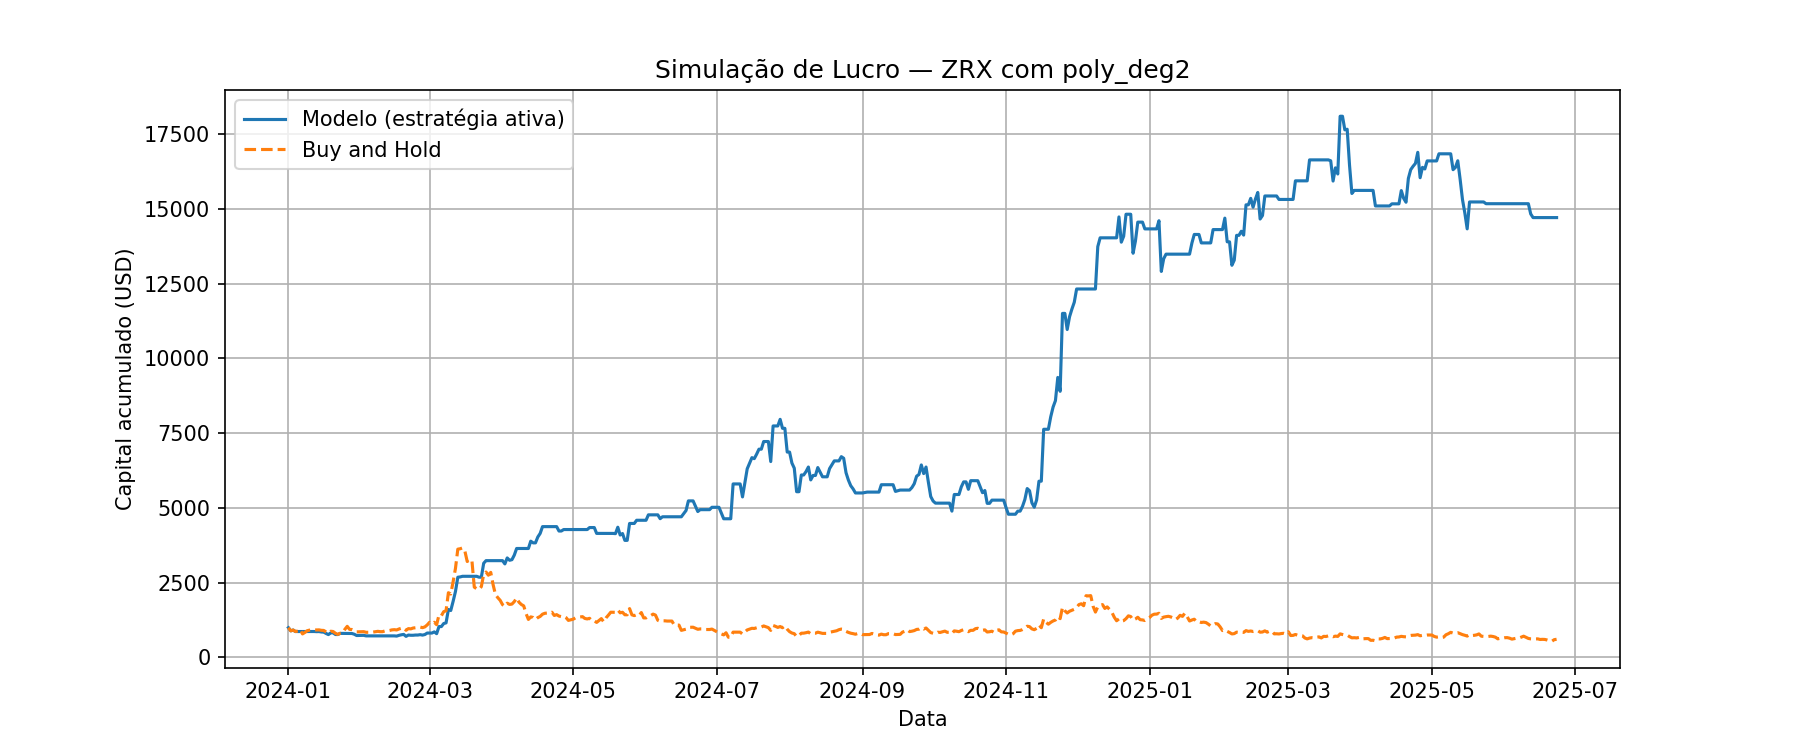

Data behind this chart, as committed beside it:
Data, preco_hoje, preco_amanha, Previsao, sinal, retorno_estrategia, retorno_hold, capital_estrategia, capital_hold
2024-01-01, 0.3693, 0.3677, 0.3694, 1, 0.9957, 0.9957, 995.7, 995.7
2024-01-02, 0.3677, 0.3291, 0.3715, 1, 0.895, 0.895, 891.1, 891.1
2024-01-03, 0.3291, 0.3391, 0.3292, 1, 1.03, 1.03, 918.2, 918.2
2024-01-04, 0.3391, 0.3206, 0.3469, 1, 0.9454, 0.9454, 868.1, 868.1
2024-01-05, 0.3206, 0.3278, 0.3103, 0, 1.0, 1.022, 868.1, 887.6
2024-01-06, 0.3278, 0.3464, 0.3273, 0, 1.0, 1.057, 868.1, 938
2024-01-07, 0.3464, 0.2912, 0.3328, 0, 1.0, 0.8406, 868.1, 788.5
2024-01-08, 0.2912, 0.3094, 0.2715, 0, 1.0, 1.062, 868.1, 837.8
2024-01-09, 0.3094, 0.3306, 0.2968, 0, 1.0, 1.069, 868.1, 895.2
2024-01-10, 0.3306, 0.338, 0.3092, 0, 1.0, 1.022, 868.1, 915.2
2024-01-11, 0.338, 0.3417, 0.3296, 0, 1.0, 1.011, 868.1, 925.3
2024-01-12, 0.3417, 0.3419, 0.3434, 1, 1.001, 1.001, 868.6, 925.8
2024-01-13, 0.3419, 0.34, 0.3473, 1, 0.9944, 0.9944, 863.8, 920.7
2024-01-14, 0.34, 0.3412, 0.3465, 1, 1.004, 1.004, 866.9, 923.9
2024-01-15, 0.3412, 0.3356, 0.3458, 1, 0.9836, 0.9836, 852.6, 908.7
2024-01-16, 0.3356, 0.334, 0.3429, 1, 0.9952, 0.9952, 848.6, 904.4
2024-01-17, 0.334, 0.3163, 0.3394, 1, 0.947, 0.947, 803.6, 856.5
2024-01-18, 0.3163, 0.3016, 0.3209, 1, 0.9535, 0.9535, 766.3, 816.7
2024-01-19, 0.3016, 0.3241, 0.3065, 1, 1.075, 1.075, 823.4, 877.6
2024-01-20, 0.3241, 0.3207, 0.3141, 0, 1.0, 0.9895, 823.4, 868.4
2024-01-21, 0.3207, 0.2991, 0.3233, 1, 0.9326, 0.9326, 768, 809.9
2024-01-22, 0.2991, 0.285, 0.2965, 0, 1.0, 0.9529, 768, 771.7
2024-01-23, 0.285, 0.2991, 0.2859, 1, 1.049, 1.049, 805.9, 809.9
2024-01-24, 0.2991, 0.3026, 0.2896, 0, 1.0, 1.012, 805.9, 819.4
2024-01-25, 0.3026, 0.3481, 0.2895, 0, 1.0, 1.15, 805.9, 942.6
2024-01-26, 0.3481, 0.3847, 0.3236, 0, 1.0, 1.105, 805.9, 1042
2024-01-27, 0.3847, 0.347, 0.3807, 0, 1.0, 0.902, 805.9, 939.6
2024-01-28, 0.347, 0.3456, 0.3512, 1, 0.996, 0.996, 802.7, 935.8
2024-01-29, 0.3456, 0.3347, 0.3828, 1, 0.9685, 0.9685, 777.4, 906.3
2024-01-30, 0.3347, 0.3164, 0.3537, 1, 0.9453, 0.9453, 734.9, 856.8
2024-01-31, 0.3164, 0.3177, 0.3353, 1, 1.004, 1.004, 737.9, 860.3
2024-02-01, 0.3177, 0.3192, 0.3334, 1, 1.005, 1.005, 741.4, 864.3
2024-02-02, 0.3192, 0.319, 0.3248, 1, 0.9994, 0.9994, 740.9, 863.8
2024-02-03, 0.319, 0.3112, 0.3229, 1, 0.9755, 0.9755, 722.8, 842.7
2024-02-04, 0.3112, 0.3111, 0.317, 1, 0.9997, 0.9997, 722.6, 842.4
2024-02-05, 0.3111, 0.3111, 0.3146, 1, 1.0, 1.0, 722.6, 842.4
2024-02-06, 0.3111, 0.3139, 0.3084, 0, 1.0, 1.009, 722.6, 850
2024-02-08, 0.3139, 0.323, 0.3097, 0, 1.0, 1.029, 722.6, 874.6
2024-02-09, 0.323, 0.3189, 0.3184, 0, 1.0, 0.9873, 722.6, 863.5
2024-02-10, 0.3189, 0.3189, 0.3139, 0, 1.0, 1.0, 722.6, 863.5
2024-02-11, 0.3189, 0.3276, 0.3181, 0, 1.0, 1.027, 722.6, 887.1
2024-02-12, 0.3276, 0.3281, 0.3226, 0, 1.0, 1.002, 722.6, 888.4
2024-02-13, 0.3281, 0.3335, 0.3247, 0, 1.0, 1.016, 722.6, 903.1
2024-02-14, 0.3335, 0.341, 0.3334, 0, 1.0, 1.022, 722.6, 923.4
2024-02-15, 0.341, 0.3435, 0.3406, 0, 1.0, 1.007, 722.6, 930.1
2024-02-16, 0.3435, 0.34, 0.3463, 1, 0.9898, 0.9898, 715.2, 920.7
2024-02-17, 0.34, 0.3521, 0.3467, 1, 1.036, 1.036, 740.7, 953.4
2024-02-18, 0.3521, 0.3609, 0.3547, 1, 1.025, 1.025, 759.2, 977.3
2024-02-19, 0.3609, 0.3668, 0.3632, 1, 1.016, 1.016, 771.6, 993.2
2024-02-20, 0.3668, 0.3358, 0.3739, 1, 0.9155, 0.9155, 706.4, 909.3
2024-02-21, 0.3358, 0.3568, 0.3469, 1, 1.063, 1.063, 750.5, 966.2
2024-02-22, 0.3568, 0.3533, 0.3651, 1, 0.9902, 0.9902, 743.2, 956.7
2024-02-23, 0.3533, 0.3637, 0.3517, 0, 1.0, 1.029, 743.2, 984.8
2024-02-24, 0.3637, 0.3674, 0.3675, 1, 1.01, 1.01, 750.7, 994.9
2024-02-25, 0.3674, 0.3695, 0.362, 0, 1.0, 1.006, 750.7, 1001
2024-02-26, 0.3695, 0.3756, 0.3743, 1, 1.017, 1.017, 763.1, 1017
2024-02-27, 0.3756, 0.3685, 0.3797, 1, 0.9811, 0.9811, 748.7, 997.8
2024-02-28, 0.3685, 0.3778, 0.3741, 1, 1.025, 1.025, 767.6, 1023
2024-02-29, 0.3778, 0.4023, 0.3823, 1, 1.065, 1.065, 817.4, 1089
2024-03-01, 0.4023, 0.435, 0.3972, 0, 1.0, 1.081, 817.4, 1178
... 458 more rows
